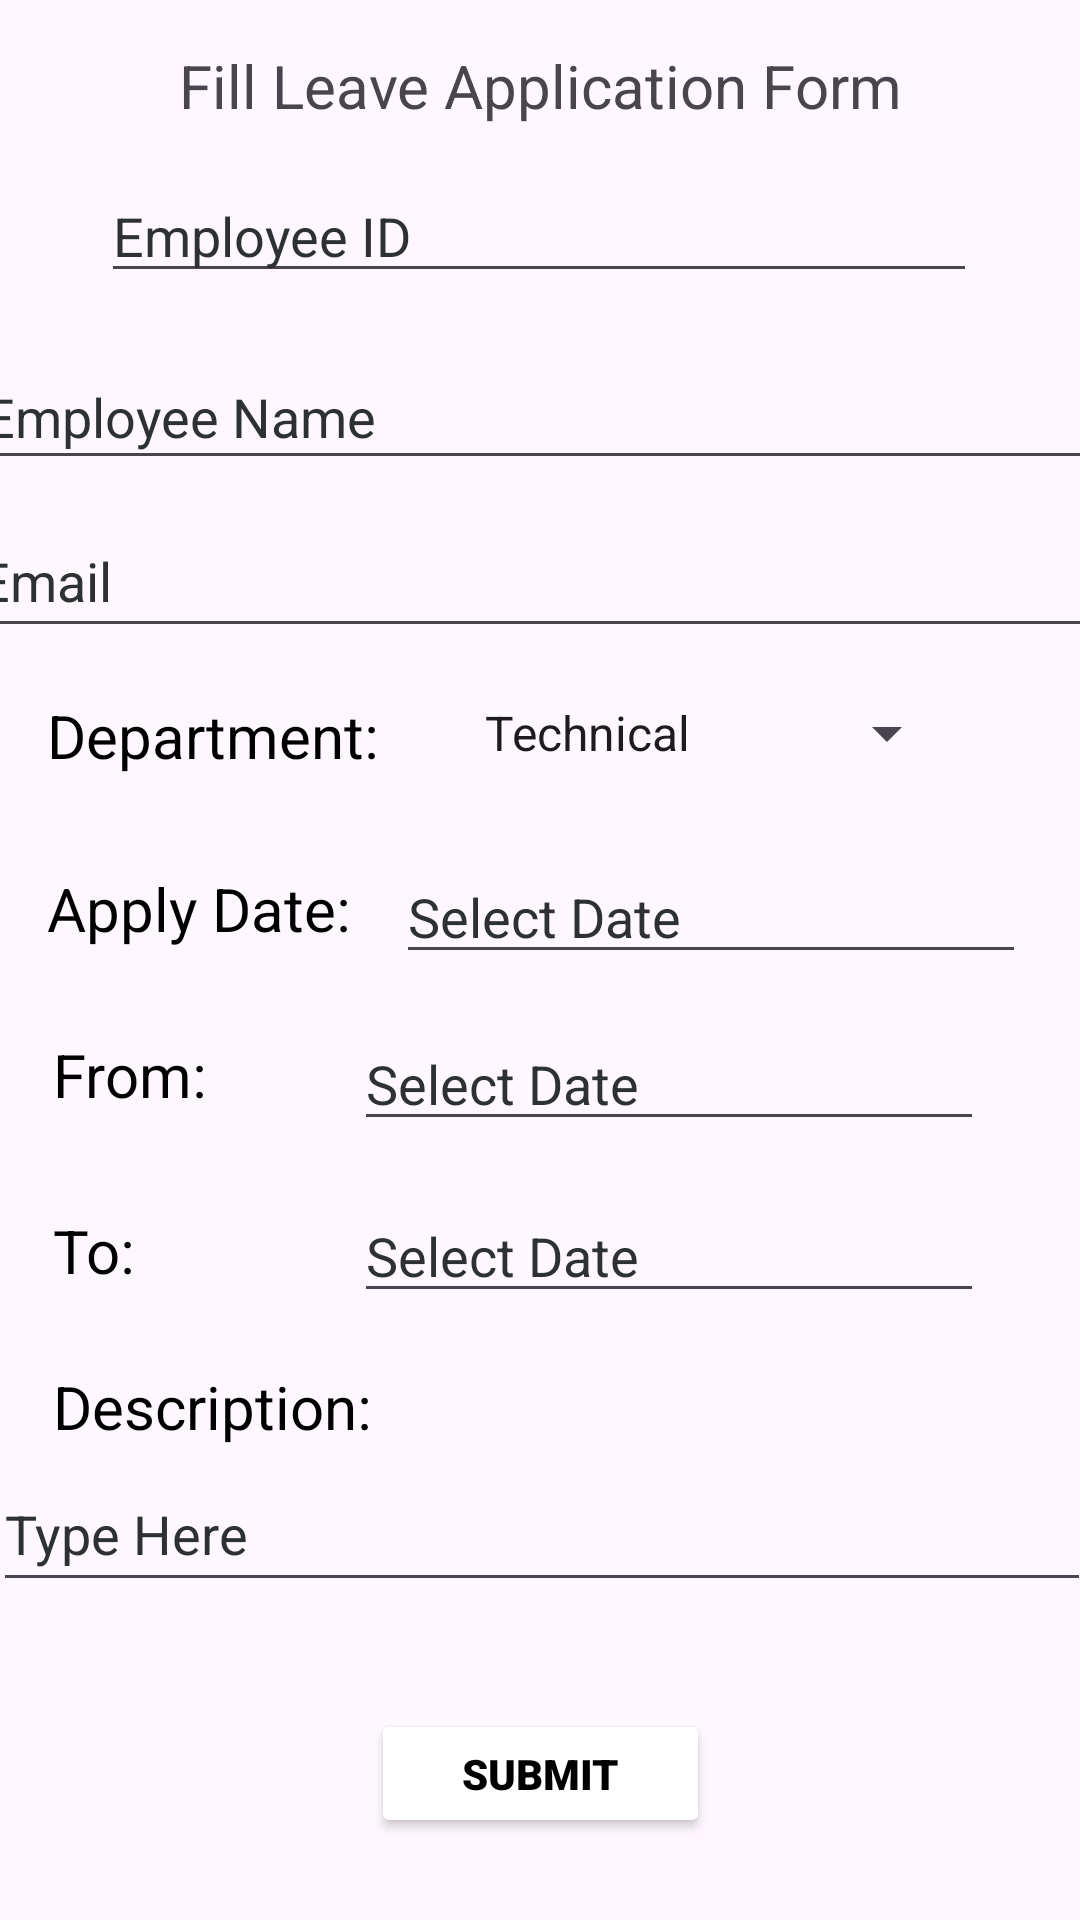

Here is an Android app screen rendered from its layout file. Give the layout XML and the strings, colors and styles it references.
<!-- AndroidManifest.xml: application theme Theme.LoginForm -->
<!-- res/layout/activity_leave_form.xml -->
<?xml version="1.0" encoding="utf-8"?>
<androidx.constraintlayout.widget.ConstraintLayout xmlns:android="http://schemas.android.com/apk/res/android"
    xmlns:app="http://schemas.android.com/apk/res-auto"
    xmlns:tools="http://schemas.android.com/tools"
    android:id="@+id/texth"
    android:layout_width="match_parent"
    android:layout_height="match_parent"
    android:background="@drawable/background"
    tools:context=".LeaveForm">


    <TextView
        android:id="@+id/textView4"
        android:layout_width="348dp"
        android:layout_height="36dp"
        android:text="Fill Leave Application Form"
        android:textAlignment="center"
        android:textColor="@color/blueback"
        android:textDirection="locale"
        android:textSize="20sp"
        app:layout_constraintBottom_toBottomOf="parent"
        app:layout_constraintEnd_toEndOf="parent"
        app:layout_constraintHorizontal_bias="0.492"
        app:layout_constraintStart_toStartOf="parent"
        app:layout_constraintTop_toTopOf="parent"
        app:layout_constraintVertical_bias="0.025" />

    <EditText
        android:id="@+id/editTextempId"
        android:layout_width="292dp"
        android:layout_height="wrap_content"
        android:ems="10"
        android:hint="Employee ID"
        android:inputType="text"
        android:textColorHint="@color/material_dynamic_neutral20"
        app:layout_constraintBottom_toBottomOf="parent"
        app:layout_constraintEnd_toEndOf="parent"
        app:layout_constraintHorizontal_bias="0.495"
        app:layout_constraintStart_toStartOf="parent"
        app:layout_constraintTop_toTopOf="parent"
        app:layout_constraintVertical_bias="0.094" />

    <EditText
        android:id="@+id/editTextempName"
        android:layout_width="381dp"
        android:layout_height="45dp"
        android:ems="10"
        android:hint="Employee Name"
        android:inputType="text"
        android:textColorHint="@color/material_dynamic_neutral20"
        app:layout_constraintBottom_toBottomOf="parent"
        app:layout_constraintEnd_toEndOf="parent"
        app:layout_constraintHorizontal_bias="0.466"
        app:layout_constraintStart_toStartOf="parent"
        app:layout_constraintTop_toTopOf="parent"
        app:layout_constraintVertical_bias="0.193" />

    <EditText
        android:id="@+id/editTextempEmail"
        android:layout_width="383dp"
        android:layout_height="48dp"
        android:ems="10"
        android:hint="Email"
        android:inputType="textEmailAddress"
        android:textColorHighlight="@color/black"
        android:textColorHint="@color/material_dynamic_neutral20"
        app:layout_constraintBottom_toBottomOf="parent"
        app:layout_constraintEnd_toEndOf="parent"
        app:layout_constraintStart_toStartOf="parent"
        app:layout_constraintTop_toTopOf="parent"
        app:layout_constraintVertical_bias="0.284" />

    <TextView
        android:id="@+id/textViewDepartment"
        android:layout_width="wrap_content"
        android:layout_height="wrap_content"
        android:text="Department:"

        android:textColor="@color/black"
        android:textSize="20sp"
        app:layout_constraintBottom_toBottomOf="parent"
        app:layout_constraintEnd_toEndOf="parent"
        app:layout_constraintHorizontal_bias="0.063"
        app:layout_constraintStart_toStartOf="parent"
        app:layout_constraintTop_toTopOf="parent"
        app:layout_constraintVertical_bias="0.378" />

    <Spinner
        android:id="@+id/spinnerDepartment"
        android:layout_width="200dp"
        android:layout_height="wrap_content"
        android:entries="@array/departments"
        android:textAlignment="center"

        app:layout_constraintBottom_toBottomOf="parent"
        app:layout_constraintEnd_toEndOf="parent"
        app:layout_constraintHorizontal_bias="0.748"
        app:layout_constraintStart_toStartOf="parent"
        app:layout_constraintTop_toTopOf="parent"
        app:layout_constraintVertical_bias="0.377" />

    <TextView
        android:id="@+id/textViewApplyDate"
        android:layout_width="134dp"
        android:layout_height="28dp"
        android:layout_alignParentStart="true"
        android:layout_alignParentTop="true"
        android:layout_alignParentEnd="true"
        android:layout_alignParentBottom="true"
        android:text="Apply Date:"
        android:textColor="@color/black"
        android:textSize="20sp"
        app:layout_constraintBottom_toBottomOf="parent"
        app:layout_constraintEnd_toEndOf="parent"
        app:layout_constraintHorizontal_bias="0.07"
        app:layout_constraintStart_toStartOf="parent"
        app:layout_constraintTop_toTopOf="parent"
        app:layout_constraintVertical_bias="0.473" />

    <EditText
        android:id="@+id/editTextApplyDate"
        android:layout_width="210dp"
        android:layout_height="wrap_content"


        android:layout_alignParentStart="true"
        android:layout_alignParentTop="true"

        android:layout_alignParentEnd="true"

        android:layout_alignParentBottom="true"
        android:ems="10"
        android:hint="Select Date"
        android:inputType="text"
        android:textColorHint="@color/material_dynamic_neutral20"
        app:layout_constraintBottom_toBottomOf="parent"
        app:layout_constraintEnd_toEndOf="parent"
        app:layout_constraintHorizontal_bias="0.88"
        app:layout_constraintStart_toStartOf="parent"
        app:layout_constraintTop_toTopOf="parent"
        app:layout_constraintVertical_bias="0.473" />

    <TextView
        android:id="@+id/textViewSelectDateFrom"
        android:layout_width="90dp"
        android:layout_height="31dp"
        android:text="From:"

        android:textColor="@color/black"
        android:textSize="20sp"
        app:layout_constraintBottom_toBottomOf="parent"
        app:layout_constraintEnd_toEndOf="parent"
        app:layout_constraintHorizontal_bias="0.065"
        app:layout_constraintStart_toStartOf="parent"
        app:layout_constraintTop_toTopOf="parent"
        app:layout_constraintVertical_bias="0.566" />

    <EditText
        android:id="@+id/editTextDateFrom"
        android:layout_width="wrap_content"
        android:layout_height="wrap_content"
        android:ems="10"
        android:hint="Select Date"
        android:inputType="text"
        android:textColorHint="@color/material_dynamic_neutral20"


        app:layout_constraintBottom_toBottomOf="parent"
        app:layout_constraintEnd_toEndOf="parent"
        app:layout_constraintHorizontal_bias="0.786"
        app:layout_constraintStart_toStartOf="parent"
        app:layout_constraintTop_toTopOf="parent"
        app:layout_constraintVertical_bias="0.566" />

    <TextView
        android:id="@+id/textViewSelectDateTo"
        android:layout_width="71dp"
        android:layout_height="27dp"

        android:text="To:"
        android:textColor="@color/black"
        android:textSize="20sp"
        app:layout_constraintBottom_toBottomOf="parent"
        app:layout_constraintEnd_toEndOf="parent"
        app:layout_constraintHorizontal_bias="0.061"
        app:layout_constraintStart_toStartOf="parent"
        app:layout_constraintTop_toTopOf="parent"
        app:layout_constraintVertical_bias="0.658" />

    <EditText
        android:id="@+id/editTextDateTo"
        android:layout_width="wrap_content"
        android:layout_height="wrap_content"
        android:ems="10"
        android:hint="Select Date"
        android:inputType="text"


        android:textColorHint="@color/material_dynamic_neutral20"
        app:layout_constraintBottom_toBottomOf="parent"
        app:layout_constraintEnd_toEndOf="parent"
        app:layout_constraintHorizontal_bias="0.786"
        app:layout_constraintStart_toStartOf="parent"
        app:layout_constraintTop_toTopOf="parent"
        app:layout_constraintVertical_bias="0.662" />

    <TextView
        android:id="@+id/textViewDescription"
        android:layout_width="wrap_content"
        android:layout_height="wrap_content"
        android:text="Description:"

        android:textColor="@color/black"
        android:textSize="20sp"
        app:layout_constraintBottom_toBottomOf="parent"
        app:layout_constraintEnd_toEndOf="parent"
        app:layout_constraintHorizontal_bias="0.069"
        app:layout_constraintStart_toStartOf="parent"
        app:layout_constraintTop_toTopOf="parent"
        app:layout_constraintVertical_bias="0.743" />

    <EditText
        android:id="@+id/editTextDescription"
        android:layout_width="366dp"
        android:layout_height="45dp"
        android:ems="10"
        android:gravity="start|top"
        android:hint="Type Here"
        android:inputType="textMultiLine"
        android:textColorHint="@color/material_dynamic_neutral20"
        app:layout_constraintBottom_toBottomOf="parent"
        app:layout_constraintEnd_toEndOf="parent"
        app:layout_constraintHorizontal_bias="0.466"
        app:layout_constraintStart_toStartOf="parent"
        app:layout_constraintTop_toTopOf="parent"
        app:layout_constraintVertical_bias="0.822" />

    <Button
        android:id="@+id/buttonSubmit"
        android:layout_width="113dp"
        android:layout_height="43dp"
        android:backgroundTint="@color/blueback"
        android:fontFamily="sans-serif-black"
        android:text="Submit"
        android:textColor="@color/black"
        app:layout_constraintBottom_toBottomOf="parent"
        app:layout_constraintEnd_toEndOf="parent"
        app:layout_constraintStart_toStartOf="parent"
        app:layout_constraintTop_toTopOf="parent"
        app:layout_constraintVertical_bias="0.954" />


</androidx.constraintlayout.widget.ConstraintLayout>
<!-- resources referenced by this layout -->
<resources>
  <array name="departments">
          <item>Technical</item>
          <item>Support</item>
          <item>Research and Development</item>
          <item>Marketing</item>
          <item>Human Resource</item>
      </array>
  <style name="Theme.LoginForm" parent="Base.Theme.LoginForm" />
  <style name="Base.Theme.LoginForm" parent="Theme.Material3.DayNight.NoActionBar">
          
          
      </style>
  <!-- not gathered from this repository: default colours our renderer supplied (Android Studio template values) -->
  <color name="black">#FF000000</color>
</resources>
